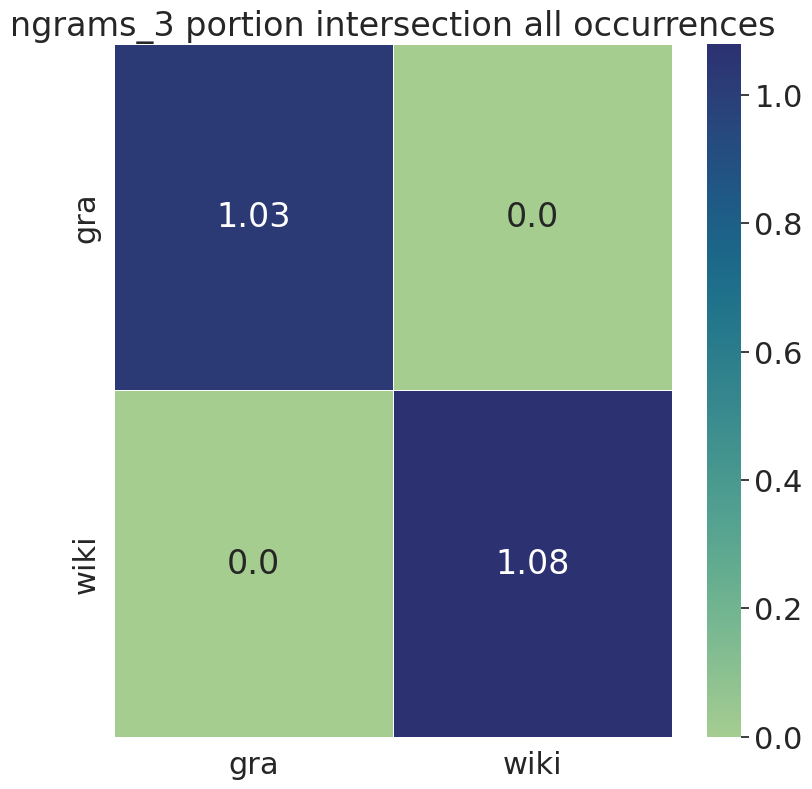

Values plotted in this chart, from the file beside it:
, gra, wiki
gra, 1.03, 0.0
wiki, 0.0, 1.08
